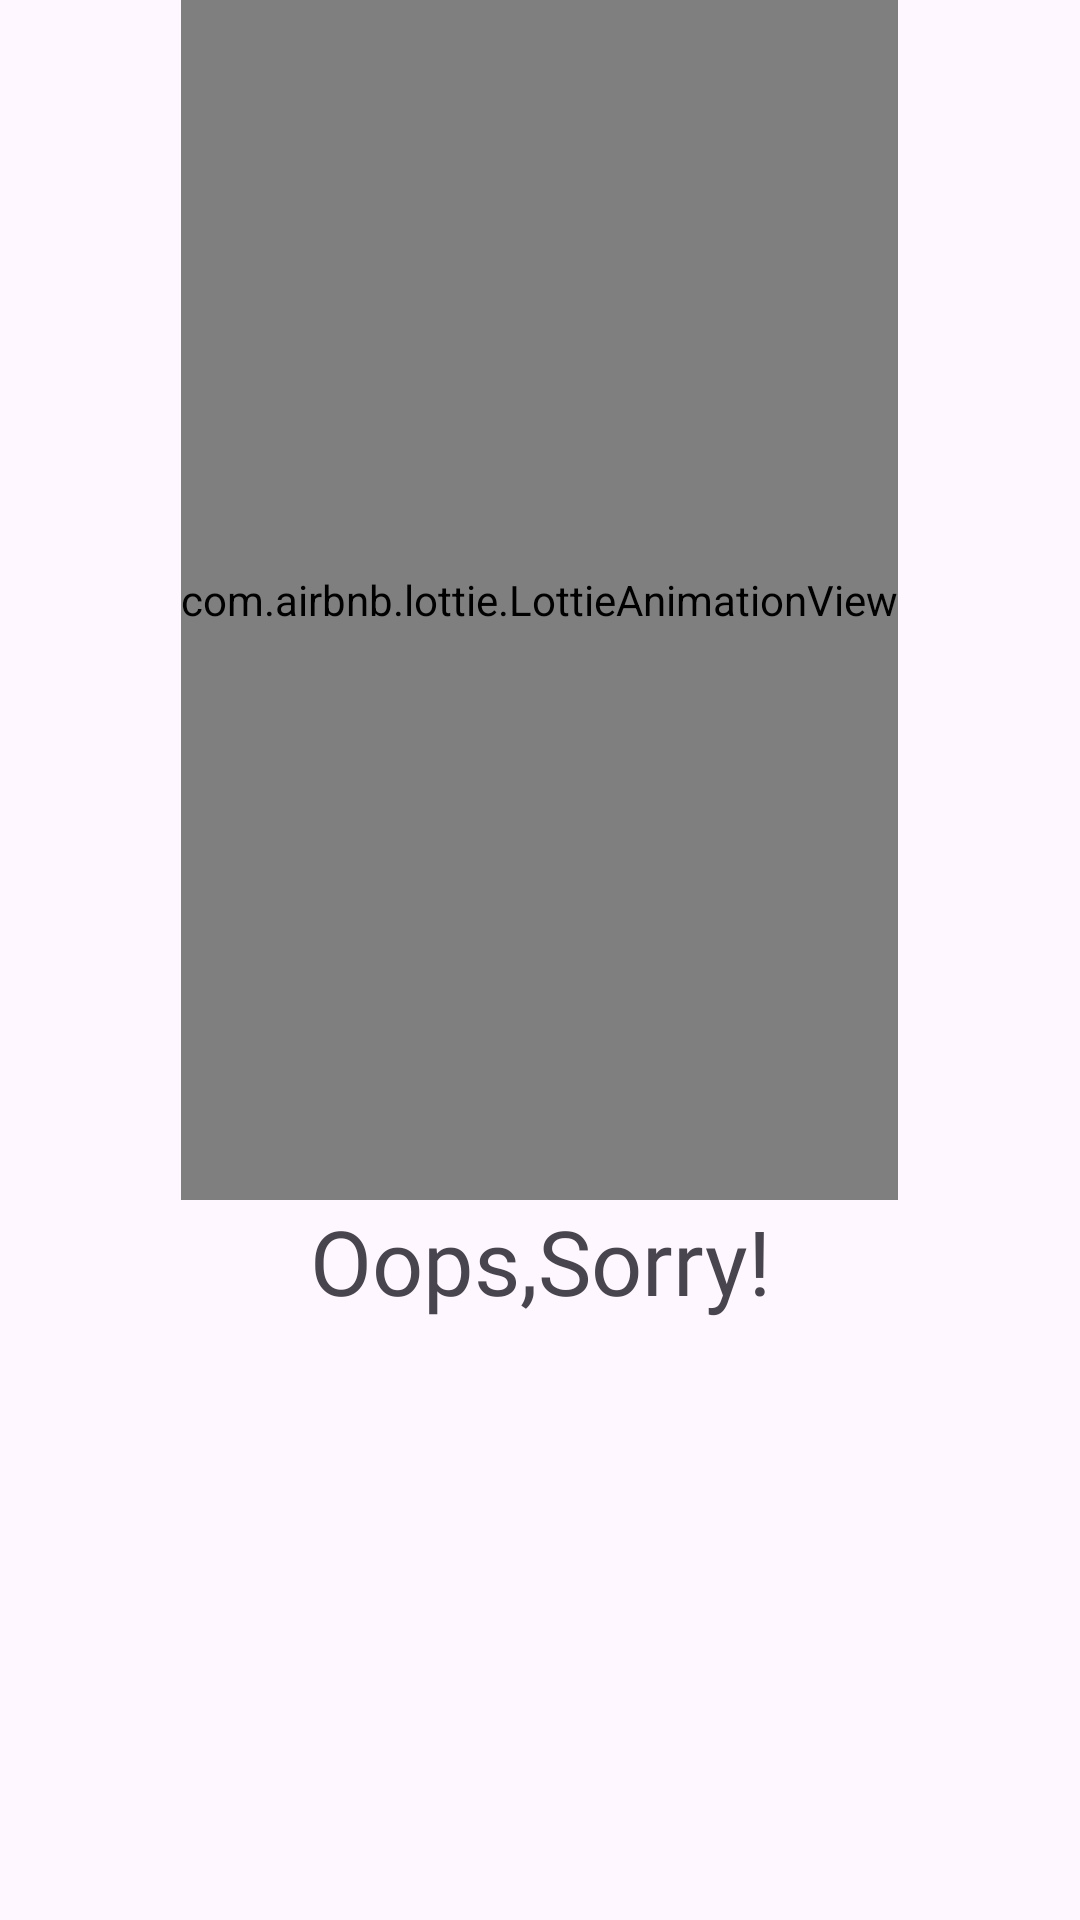

Here is an Android app screen rendered from its layout file. Give the layout XML and the strings, colors and styles it references.
<!-- AndroidManifest.xml: application theme Theme.ChatNow -->
<!-- res/layout/fragment_calls.xml -->
<LinearLayout xmlns:android="http://schemas.android.com/apk/res/android"
    xmlns:tools="http://schemas.android.com/tools"
    android:layout_width="match_parent"
    android:layout_height="match_parent"
    android:orientation="vertical"
    xmlns:app="http://schemas.android.com/apk/res-auto"
    tools:context="Fragments.CallsFragment">

    
    <com.airbnb.lottie.LottieAnimationView
        android:id="@+id/welcome"
        android:layout_width="wrap_content"
        android:layout_height="400dp"
        android:layout_gravity="center"
        android:foregroundGravity="center"
        app:layout_constraintBottom_toBottomOf="parent"
        app:layout_constraintEnd_toEndOf="parent"
        app:layout_constraintStart_toStartOf="parent"
        app:layout_constraintTop_toTopOf="parent"
        app:lottie_autoPlay="true"
        app:lottie_loop="true"
        app:lottie_rawRes="@raw/error"
        tools:ignore="MissingConstraints" />

    <TextView
        android:id="@+id/textView8"
        android:layout_width="match_parent"
        android:layout_height="wrap_content"
        android:fontFamily="@font/alexandria_medium"
        android:gravity="center"
        android:text="Oops,Sorry!"
        android:textSize="30sp" />

</LinearLayout>
<!-- resources referenced by this layout -->
<resources>
  <style name="Theme.ChatNow" parent="Base.Theme.ChatNow" />
  <style name="Base.Theme.ChatNow" parent="Theme.Material3.DayNight">
          
          
          <item name="colorPrimary">#03A9F4</item>"
      </style>
</resources>
